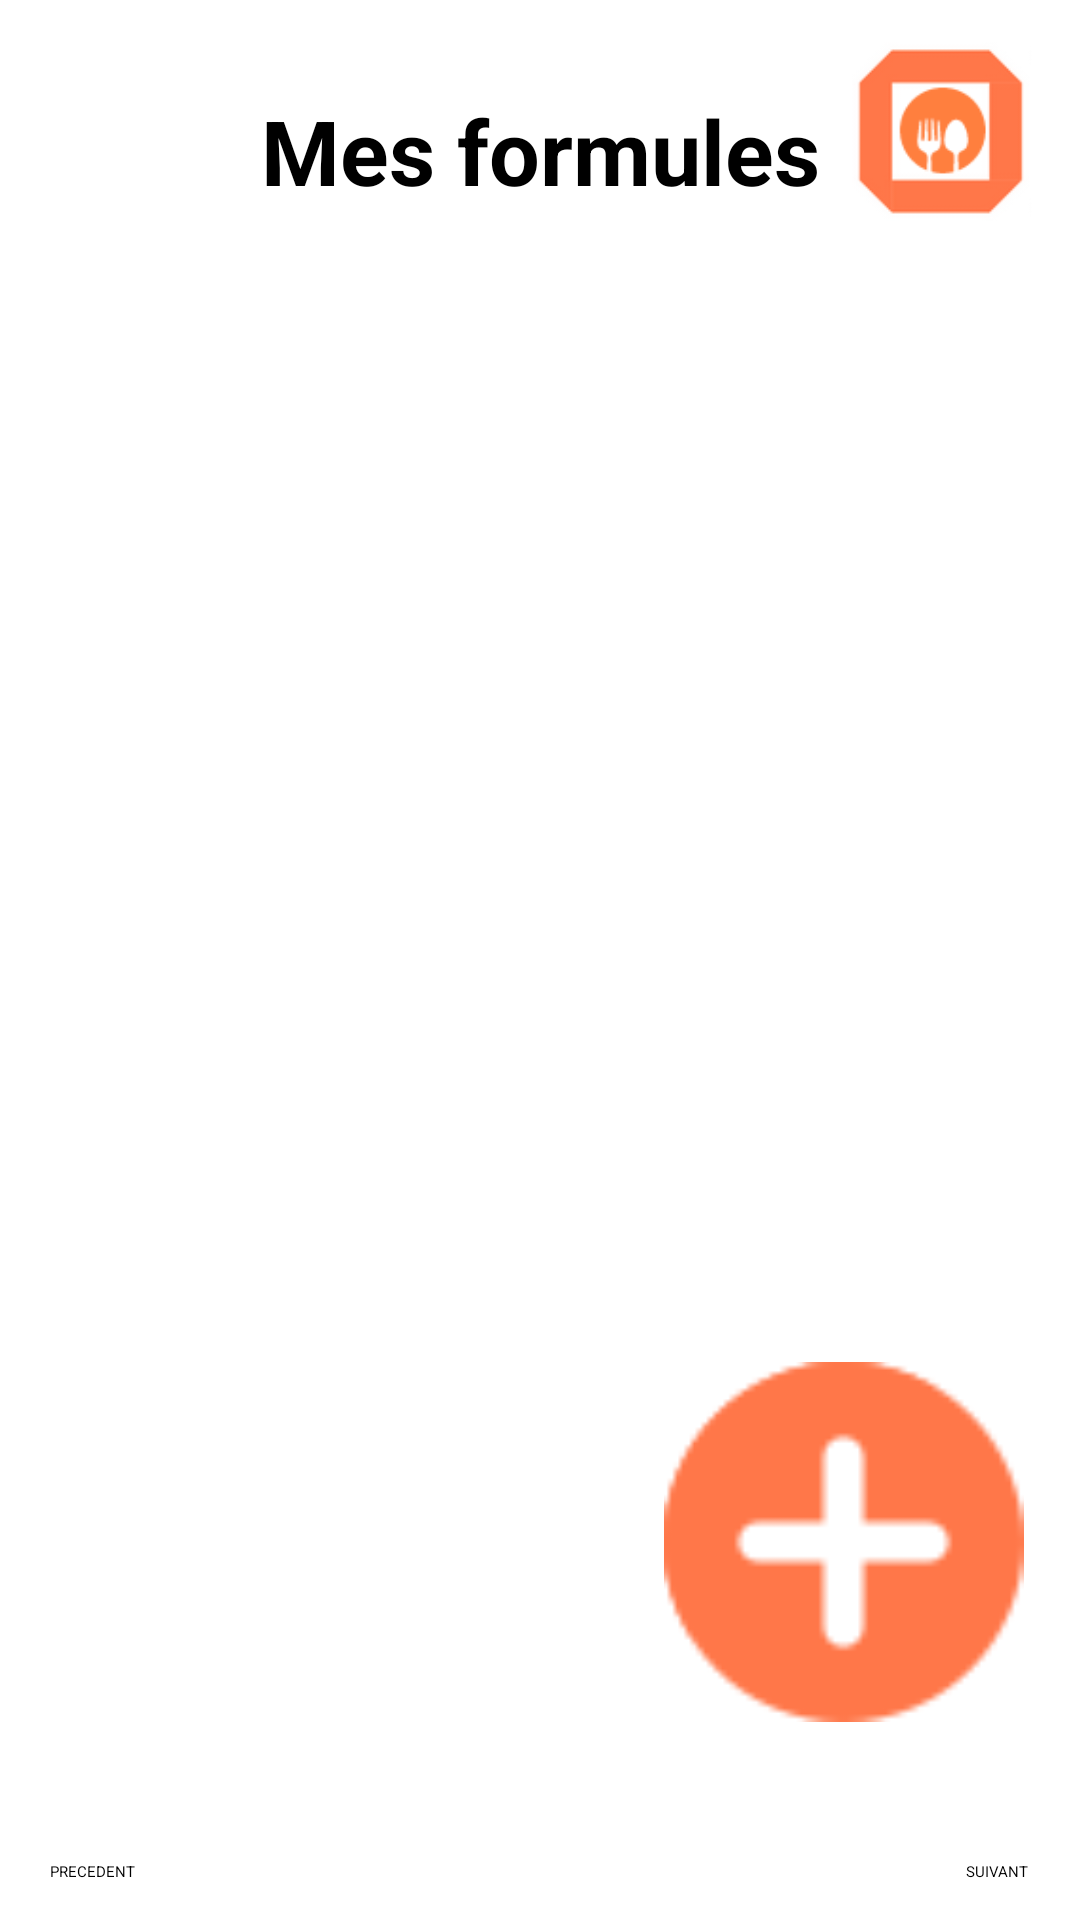

The Android layout XML behind this screen, and the referenced resources:
<!-- AndroidManifest.xml: application theme Theme.OrderUp -->
<!-- res/layout/formules.xml -->
<?xml version="1.0" encoding="utf-8"?>
<RelativeLayout xmlns:android="http://schemas.android.com/apk/res/android"
    xmlns:app="http://schemas.android.com/apk/res-auto"
    xmlns:tools="http://schemas.android.com/tools"
    android:layout_width="match_parent"
    android:layout_height="match_parent"
    tools:context=".activity.Formules">

    <androidx.constraintlayout.widget.ConstraintLayout
        android:layout_width="match_parent"
        android:layout_height="match_parent"
        android:background="#FFFFFF">

        <TextView
            android:layout_width="wrap_content"
            android:layout_height="wrap_content"
            android:text="Mes formules"
            android:textSize="30sp"
            android:textStyle="bold"
            app:layout_constraintBottom_toBottomOf="parent"
            app:layout_constraintEnd_toEndOf="parent"
            app:layout_constraintStart_toStartOf="parent"
            app:layout_constraintTop_toTopOf="parent"
            app:layout_constraintVertical_bias="0.050000012" />

        <ImageView
            android:layout_width="66dp"
            android:layout_height="63dp"
            android:src="@drawable/logo"
            app:layout_constraintBottom_toBottomOf="parent"
            app:layout_constraintEnd_toEndOf="parent"
            app:layout_constraintHorizontal_bias="0.951"
            app:layout_constraintStart_toStartOf="parent"
            app:layout_constraintTop_toTopOf="parent"
            app:layout_constraintVertical_bias="0.021" />

        <ImageButton
            android:layout_width="145dp"
            android:layout_height="120dp"
            android:background="@color/white"
            android:src="@drawable/plus"
            app:layout_constraintBottom_toBottomOf="parent"
            app:layout_constraintEnd_toEndOf="parent"
            app:layout_constraintHorizontal_bias="0.971"
            app:layout_constraintStart_toStartOf="parent"
            app:layout_constraintTop_toTopOf="parent"
            app:layout_constraintVertical_bias="0.873" />

        <Button
            android:id="@+id/btn_suivant"
            android:layout_width="wrap_content"
            android:layout_height="wrap_content"
            android:text="SUIVANT"
            app:layout_constraintBottom_toBottomOf="parent"
            app:layout_constraintEnd_toEndOf="parent"
            app:layout_constraintHorizontal_bias="0.95"
            app:layout_constraintStart_toStartOf="parent"
            app:layout_constraintTop_toTopOf="parent"
            app:layout_constraintVertical_bias="0.98" />

        <Button
            android:id="@+id/btn_precedent"
            android:layout_width="wrap_content"
            android:layout_height="wrap_content"
            android:text="PRECEDENT"
            app:layout_constraintBottom_toBottomOf="parent"
            app:layout_constraintEnd_toEndOf="parent"
            app:layout_constraintHorizontal_bias="0.05"
            app:layout_constraintStart_toStartOf="parent"
            app:layout_constraintTop_toTopOf="parent"
            app:layout_constraintVertical_bias="0.98" />

        <ProgressBar
            style="?android:attr/progressBarStyleHorizontal"
            android:layout_width="66dp"
            android:layout_height="25dp"
            android:progress="0"
            app:layout_constraintBottom_toBottomOf="parent"
            app:layout_constraintEnd_toEndOf="parent"
            app:layout_constraintHorizontal_bias="0.54"
            app:layout_constraintStart_toStartOf="parent"
            app:layout_constraintTop_toTopOf="parent"
            app:layout_constraintVertical_bias="0.97" />


    </androidx.constraintlayout.widget.ConstraintLayout>
</RelativeLayout>
<!-- resources referenced by this layout -->
<resources>
  <!-- drawable logo: png bitmap (drawable, 3565 bytes) -->
  <!-- drawable plus: png bitmap (drawable, 1668 bytes) -->
  <style name="Theme.OrderUp" parent="Base.Theme.OrderUp">
          
          <item name="android:navigationBarColor">@android:color/transparent</item>
          <item name="android:statusBarColor">@android:color/transparent</item>
          <item name="android:windowLightStatusBar">?attr/isLightTheme</item>
      </style>
  <!-- not gathered from this repository: default colours our renderer supplied (Android Studio template values) -->
  <color name="white">#FFFFFFFF</color>
</resources>
